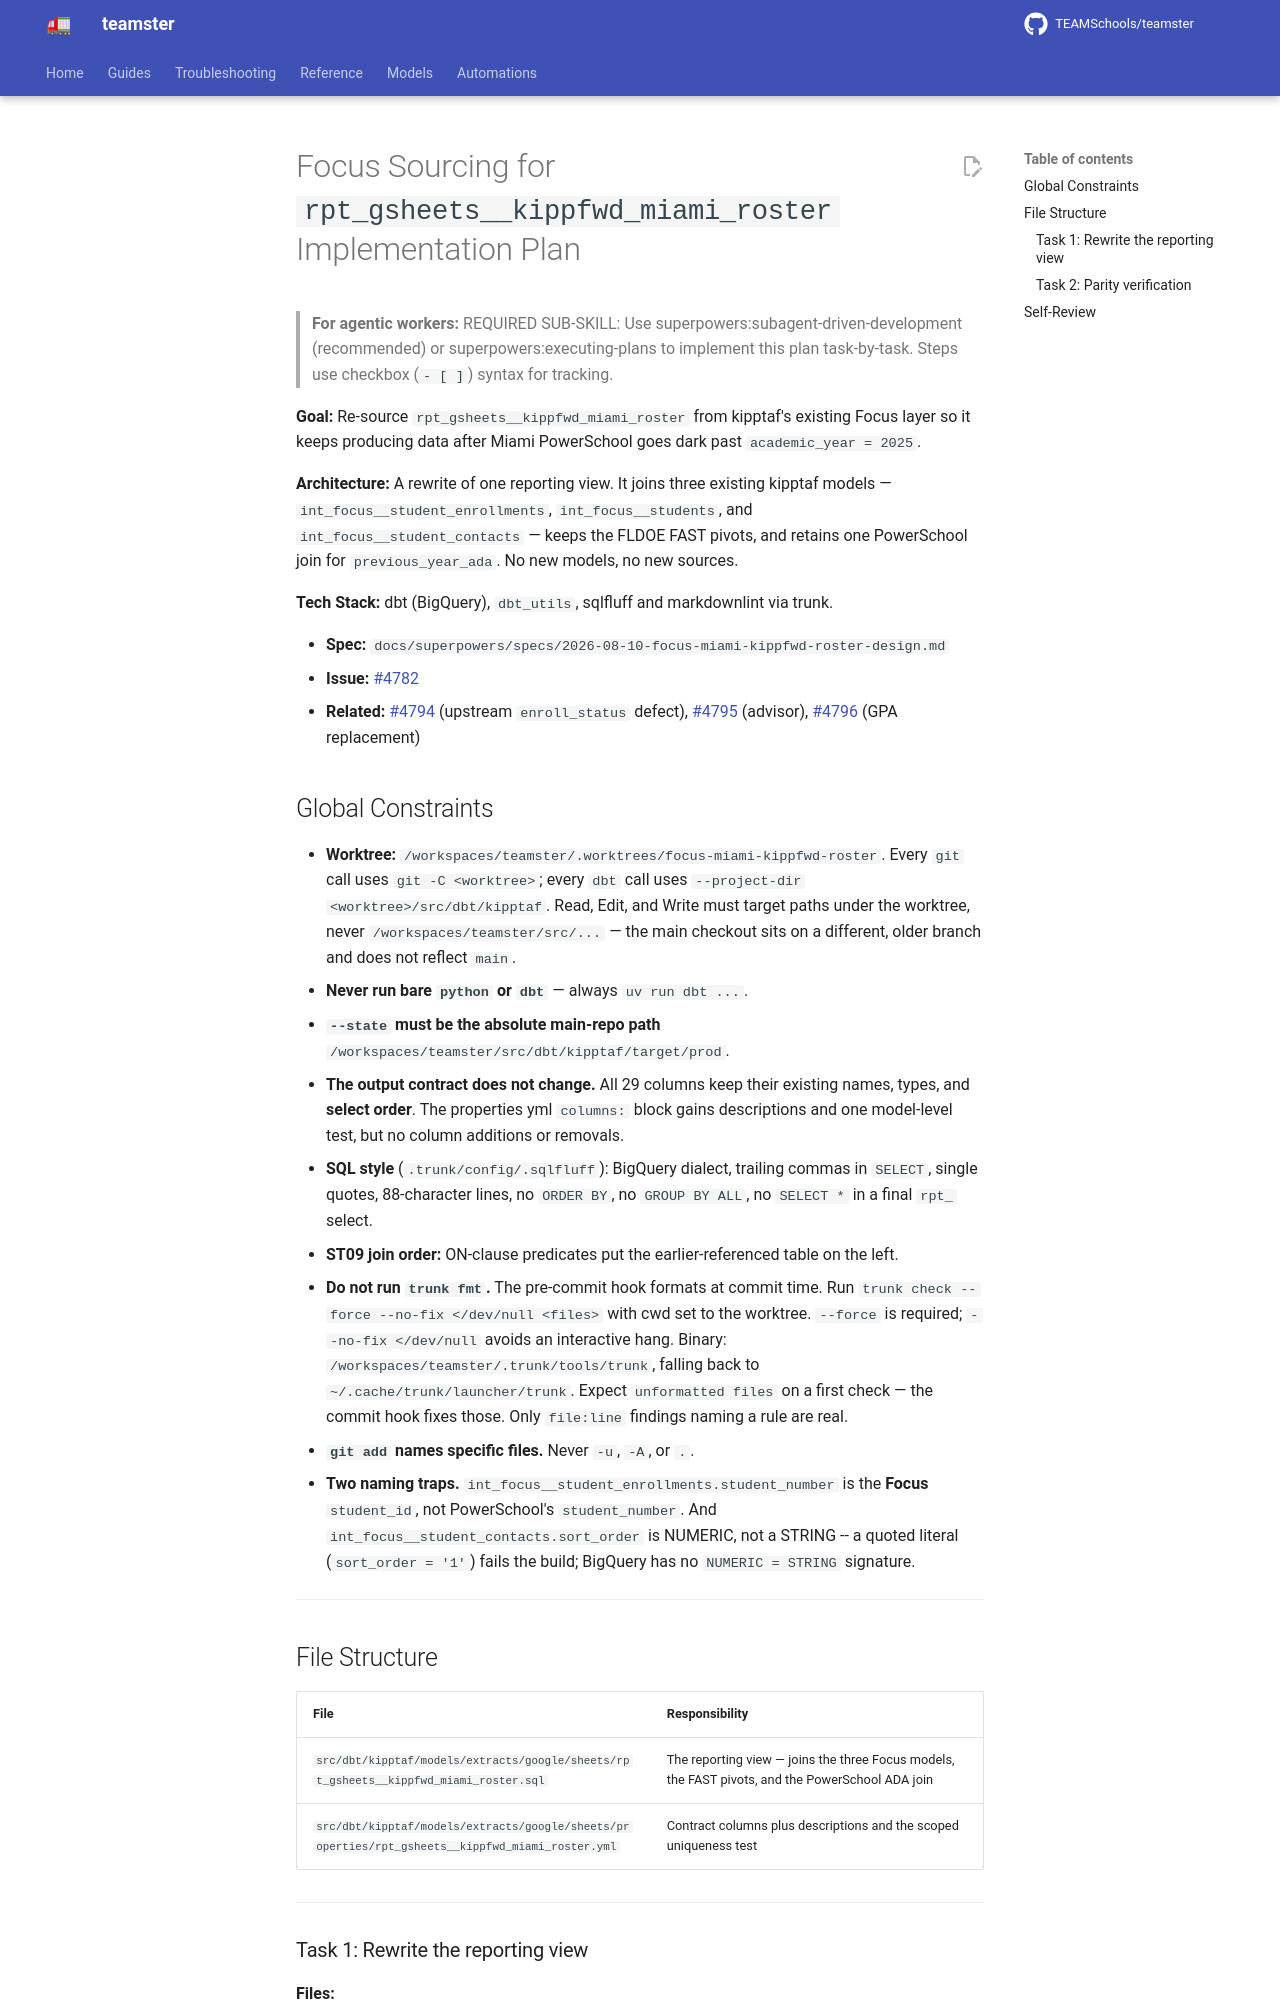

repository: TEAMSchools/teamster · page: superpowers/plans/2026-08-10-focus-miami-kippfwd-roster/index.html · generator: mkdocs

# Focus Sourcing for `rpt_gsheets__kippfwd_miami_roster` Implementation Plan

> **For agentic workers:** REQUIRED SUB-SKILL: Use
> superpowers:subagent-driven-development (recommended) or
> superpowers:executing-plans to implement this plan task-by-task. Steps use
> checkbox (`- [ ]`) syntax for tracking.

**Goal:** Re-source `rpt_gsheets__kippfwd_miami_roster` from kipptaf's existing
Focus layer so it keeps producing data after Miami PowerSchool goes dark past
`academic_year = 2025`.

**Architecture:** A rewrite of one reporting view. It joins three existing
kipptaf models — `int_focus__student_enrollments`, `int_focus__students`, and
`int_focus__student_contacts` — keeps the FLDOE FAST pivots, and retains one
PowerSchool join for `previous_year_ada`. No new models, no new sources.

**Tech Stack:** dbt (BigQuery), `dbt_utils`, sqlfluff and markdownlint via
trunk.

- **Spec:**
  `docs/superpowers/specs/2026-08-10-focus-miami-kippfwd-roster-design.md`
- **Issue:** [#4782](https://github.com/TEAMSchools/teamster/issues/4782)
- **Related:** [#4794](https://github.com/TEAMSchools/teamster/issues/4794)
  (upstream `enroll_status` defect),
  [#4795](https://github.com/TEAMSchools/teamster/issues/4795) (advisor),
  [#4796](https://github.com/TEAMSchools/teamster/issues/4796) (GPA replacement)

## Global Constraints

- **Worktree:** `/workspaces/teamster/.worktrees/focus-miami-kippfwd-roster`.
  Every `git` call uses `git -C <worktree>`; every `dbt` call uses
  `--project-dir <worktree>/src/dbt/kipptaf`. Read, Edit, and Write must target
  paths under the worktree, never `/workspaces/teamster/src/...` — the main
  checkout sits on a different, older branch and does not reflect `main`.
- **Never run bare `python` or `dbt`** — always `uv run dbt ...`.
- **`--state` must be the absolute main-repo path**
  `/workspaces/teamster/src/dbt/kipptaf/target/prod`.
- **The output contract does not change.** All 29 columns keep their existing
  names, types, and **select order**. The properties yml `columns:` block gains
  descriptions and one model-level test, but no column additions or removals.
- **SQL style** (`.trunk/config/.sqlfluff`): BigQuery dialect, trailing commas
  in `SELECT`, single quotes, 88-character lines, no `ORDER BY`, no
  `GROUP BY ALL`, no `SELECT *` in a final `rpt_` select.
- **ST09 join order:** ON-clause predicates put the earlier-referenced table on
  the left.
- **Do not run `trunk fmt`.** The pre-commit hook formats at commit time. Run
  `trunk check --force --no-fix </dev/null <files>` with cwd set to the
  worktree. `--force` is required; `--no-fix </dev/null` avoids an interactive
  hang. Binary: `/workspaces/teamster/.trunk/tools/trunk`, falling back to
  `~/.cache/trunk/launcher/trunk`. Expect `unformatted files` on a first check —
  the commit hook fixes those. Only `file:line` findings naming a rule are real.
- **`git add` names specific files.** Never `-u`, `-A`, or `.`.
- **Two naming traps.** `int_focus__student_enrollments.student_number` is the
  **Focus** `student_id`, not PowerSchool's `student_number`. And
  `int_focus__student_contacts.sort_order` is NUMERIC, not a STRING -- a quoted
  literal (`sort_order = '1'`) fails the build; BigQuery has no
  `NUMERIC = STRING` signature.

---
